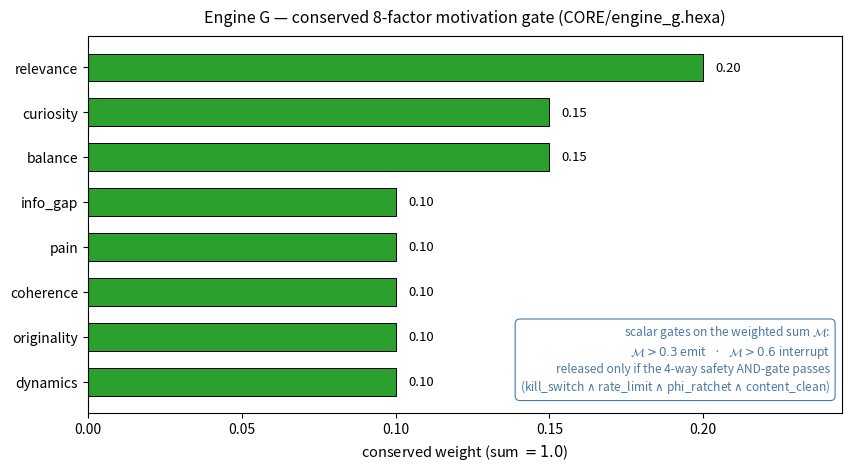

Write the Python code that produced this figure. (Note: this script raises an exception after producing the figure.)
#!/usr/bin/env python3
"""fig05_motivation.py — Engine G 8-factor conserved-sum motivation (matplotlib DATA).

EVERY value verbatim from CORE/engine_g.hexa (the 8 factor weights, sum = 1.0):
  relevance .20 / curiosity .15 / balance .15 / info_gap .10 /
  pain .10 / coherence .10 / originality .10 / dynamics .10

A single sorted horizontal bar chart (the pie/bar duplication of the old version
is removed). Plain underscores in labels — no LaTeX escapes in matplotlib text;
mathtext only inside $...$. Output: figures/fig05_motivation.pdf
"""
import os
import matplotlib
matplotlib.use("Agg")
import matplotlib.pyplot as plt

# ── verbatim weights (CORE/engine_g.hexa), sorted descending ──────────────────
FACTORS = ["relevance", "curiosity", "balance", "info_gap",
           "pain", "coherence", "originality", "dynamics"]
WEIGHTS = [0.20, 0.15, 0.15, 0.10, 0.10, 0.10, 0.10, 0.10]
assert abs(sum(WEIGHTS) - 1.0) < 1e-9, "weights must sum to 1.0 (conserved)"

GREEN = "#2ca02c"
BLUE  = "#4c78a8"

fig, ax = plt.subplots(figsize=(8.4, 4.6), constrained_layout=True)

# horizontal bars, largest at top
order = FACTORS[::-1]
wts   = WEIGHTS[::-1]
bars = ax.barh(order, wts, color=GREEN, edgecolor="black", linewidth=0.7, height=0.62)
for b, w in zip(bars, wts):
    ax.text(w + 0.004, b.get_y() + b.get_height() / 2, f"{w:.2f}",
            va="center", ha="left", fontsize=9.5)

ax.set_xlim(0, 0.245)
ax.set_xlabel("conserved weight (sum $=1.0$)", fontsize=10.5)
ax.tick_params(axis="y", labelsize=10)
ax.set_title("Engine G — conserved 8-factor motivation gate (CORE/engine_g.hexa)",
             fontsize=11.5, pad=10)

# the two scalar gates act on the SUM M (not per-factor) — annotate as a caption box
ax.text(0.985, 0.045,
        "scalar gates on the weighted sum $\\mathcal{M}$:\n"
        "$\\mathcal{M}>0.3$ emit   ·   $\\mathcal{M}>0.6$ interrupt\n"
        "released only if the 4-way safety AND-gate passes\n"
        "(kill_switch $\\wedge$ rate_limit $\\wedge$ phi_ratchet $\\wedge$ content_clean)",
        transform=ax.transAxes, ha="right", va="bottom", fontsize=8.6, color=BLUE,
        bbox=dict(boxstyle="round,pad=0.4", fc="white", ec=BLUE, lw=0.8))

out = os.path.join(os.path.dirname(os.path.dirname(os.path.abspath(__file__))),
                   "fig05_motivation.pdf")
fig.savefig(out)
print(f"[fig05] wrote {out}")
